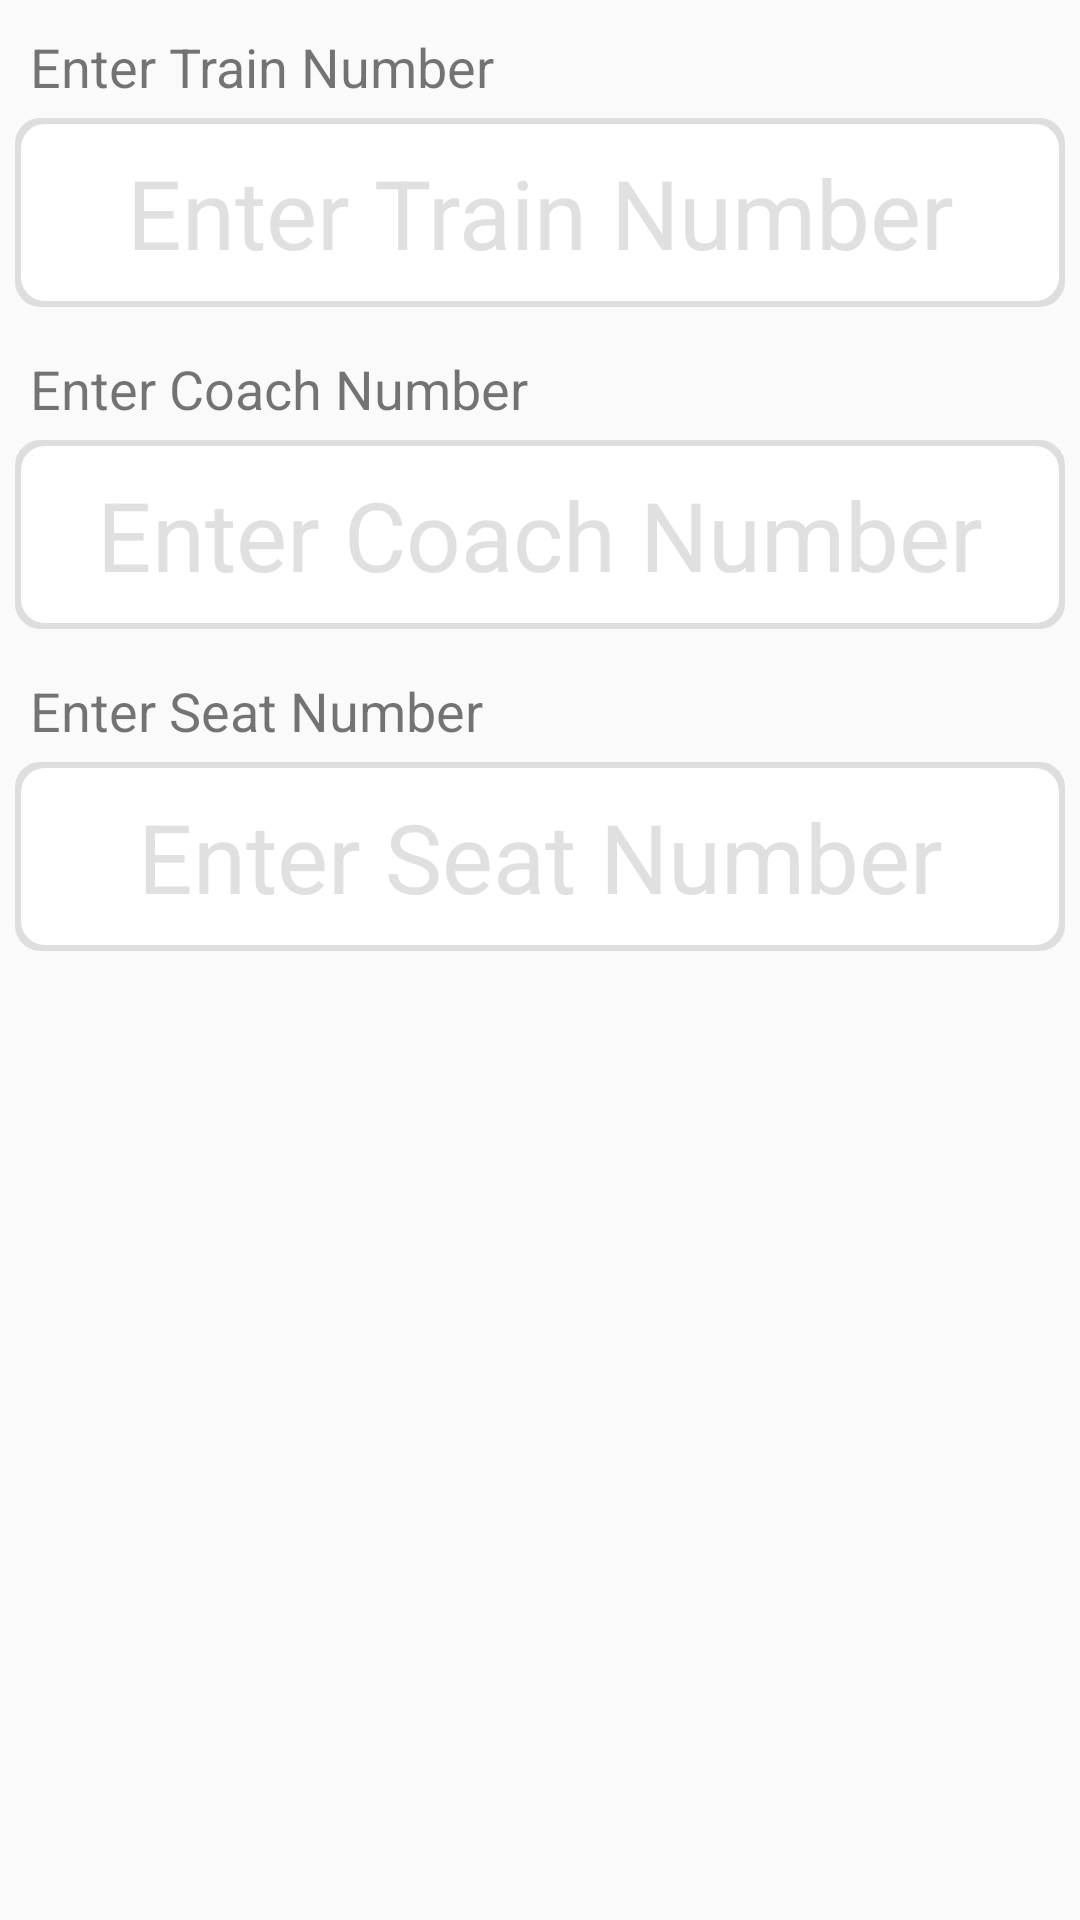

Write the Android layout XML for this screen, with the resource values it uses.
<!-- AndroidManifest.xml: application theme AppTheme -->
<!-- res/layout/survey_train.xml -->
<?xml version="1.0" encoding="utf-8"?>
<LinearLayout xmlns:android="http://schemas.android.com/apk/res/android"
    android:orientation="vertical"
    android:layout_width="match_parent"
    android:layout_height="match_parent">

    <LinearLayout android:orientation="vertical"
        android:layout_width="match_parent"
        android:layout_height="wrap_content"
        android:padding="@dimen/tv_label_padding">
        <TextView
            android:id="@+id/tv_label_train_number"
            android:layout_width="match_parent"
            android:layout_height="wrap_content"
            android:text="@string/hint_train_number"
            android:textSize="@dimen/tv_label_text"
            android:padding="@dimen/tv_label_padding"/>

        <EditText
            android:id="@+id/et_train_number"
            android:layout_width="match_parent"
            android:layout_height="wrap_content"
            android:background="@drawable/borders_all"
            android:gravity="center"
            android:importantForAutofill="no"
            android:hint="@string/hint_train_number"
            android:inputType="text"
            android:padding="@dimen/et_padding"
            android:textColorHint="@color/md_grey_300"
            android:textSize="32sp" />
    </LinearLayout>
    <LinearLayout android:orientation="vertical"
        android:layout_width="match_parent"
        android:layout_height="wrap_content"
        android:padding="@dimen/tv_label_padding">
        <TextView
            android:id="@+id/tv_label_coach_number"
            android:layout_width="match_parent"
            android:layout_height="wrap_content"
            android:text="@string/hint_coach_number"
            android:textSize="@dimen/tv_label_text"
            android:padding="@dimen/tv_label_padding"/>

        <EditText
            android:id="@+id/et_coach_number"
            android:layout_width="match_parent"
            android:layout_height="wrap_content"
            android:background="@drawable/borders_all"
            android:gravity="center"
            android:importantForAutofill="no"
            android:hint="@string/hint_coach_number"
            android:inputType="text"
            android:padding="@dimen/et_padding"
            android:textColorHint="@color/md_grey_300"
            android:textSize="32sp" />
    </LinearLayout>
    <LinearLayout android:orientation="vertical"
        android:layout_width="match_parent"
        android:layout_height="wrap_content"
        android:padding="@dimen/tv_label_padding">
        <TextView
            android:id="@+id/tv_label_train_seat_number"
            android:layout_width="match_parent"
            android:layout_height="wrap_content"
            android:text="@string/hint_seat_number"
            android:textSize="@dimen/tv_label_text"
            android:padding="@dimen/tv_label_padding"/>

        <EditText
            android:id="@+id/et_train_seat_number"
            android:layout_width="match_parent"
            android:layout_height="wrap_content"
            android:background="@drawable/borders_all"
            android:gravity="center"
            android:importantForAutofill="no"
            android:hint="@string/hint_seat_number"
            android:inputType="text"
            android:padding="@dimen/et_padding"
            android:textColorHint="@color/md_grey_300"
            android:textSize="32sp" />
    </LinearLayout>


</LinearLayout>
<!-- resources referenced by this layout -->
<resources>
  <color name="md_grey_300">#E0E0E0</color>
  <dimen name="et_padding">10dp</dimen>
  <dimen name="tv_label_padding">5dp</dimen>
  <dimen name="tv_label_text">18sp</dimen>
  <!-- drawable borders_all (drawable) -->
  <?xml version="1.0" encoding="utf-8"?>
  <layer-list xmlns:android="http://schemas.android.com/apk/res/android" >
      <item>
          <shape
              android:shape="rectangle">
              <stroke android:color="#dedede" android:width="1dp"/>
              <solid android:color="#dedede" />
              <corners android:radius="@dimen/gradient_border_radius" />
          </shape>
  
      </item>
  
      <item
          android:right="2dp"
          android:bottom="2dp"
          android:top="2dp"
          android:left="2dp">
          <shape android:shape="rectangle">
              <solid android:color="#ffffff" />
              <corners android:radius="@dimen/gradient_border_radius" />
          </shape>
      </item>
  
  
  </layer-list>
  <string name="hint_coach_number">Enter Coach Number</string>
  <string name="hint_seat_number">Enter Seat Number</string>
  <string name="hint_train_number">Enter Train Number</string>
  <style name="AppTheme" parent="Theme.AppCompat.Light.DarkActionBar">
          
          <item name="colorPrimary">@color/estimote_purple</item>
          <item name="colorPrimaryDark">@color/estimote_purple</item>
          <item name="colorAccent">@color/colorAccent</item>
      </style>
  <dimen name="gradient_border_radius">8dp</dimen>
  <color name="estimote_purple">#790F59</color>
  <color name="colorAccent">#D81B60</color>
</resources>
